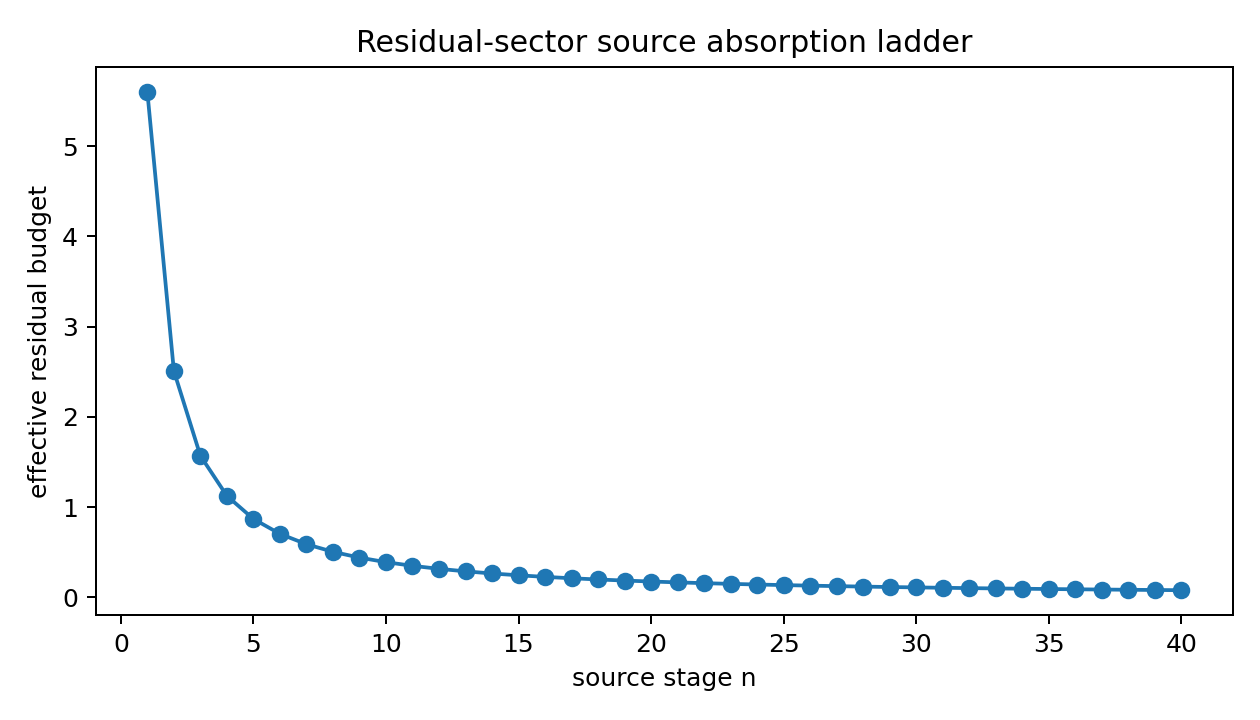

Values plotted in this chart, from the file beside it:
step, Lambda, source_defect, effective_residual_budget
1, 0.2, 0.5, 5.6
2, 0.4438, 0.2102, 2.508
3, 0.7075, 0.1266, 1.568
4, 0.9849, 0.08839, 1.124
5, 1.273, 0.06687, 0.8681
6, 1.57, 0.05325, 0.7029
7, 1.875, 0.04391, 0.588
8, 2.186, 0.03716, 0.5038
9, 2.503, 0.03208, 0.4396
10, 2.825, 0.02812, 0.3892
11, 3.152, 0.02496, 0.3485
12, 3.484, 0.02239, 0.3151
13, 3.82, 0.02026, 0.2873
14, 4.16, 0.01846, 0.2637
15, 4.503, 0.01694, 0.2434
16, 4.85, 0.01562, 0.2259
17, 5.201, 0.01448, 0.2106
18, 5.554, 0.01349, 0.1971
19, 5.91, 0.0126, 0.1852
20, 6.269, 0.01182, 0.1745
21, 6.631, 0.01112, 0.1649
22, 6.995, 0.01049, 0.1563
23, 7.362, 0.009927, 0.1485
24, 7.732, 0.009413, 0.1413
25, 8.103, 0.008944, 0.1348
26, 8.477, 0.008516, 0.1288
27, 8.853, 0.008124, 0.1233
28, 9.231, 0.007763, 0.1183
29, 9.611, 0.00743, 0.1136
30, 9.994, 0.007121, 0.1092
31, 10.38, 0.006835, 0.1051
32, 10.76, 0.00657, 0.1013
33, 11.15, 0.006322, 0.09779
34, 11.54, 0.00609, 0.09447
35, 11.93, 0.005873, 0.09136
36, 12.32, 0.00567, 0.08843
37, 12.72, 0.005479, 0.08567
38, 13.12, 0.0053, 0.08307
39, 13.51, 0.00513, 0.08061
40, 13.91, 0.00497, 0.07829
